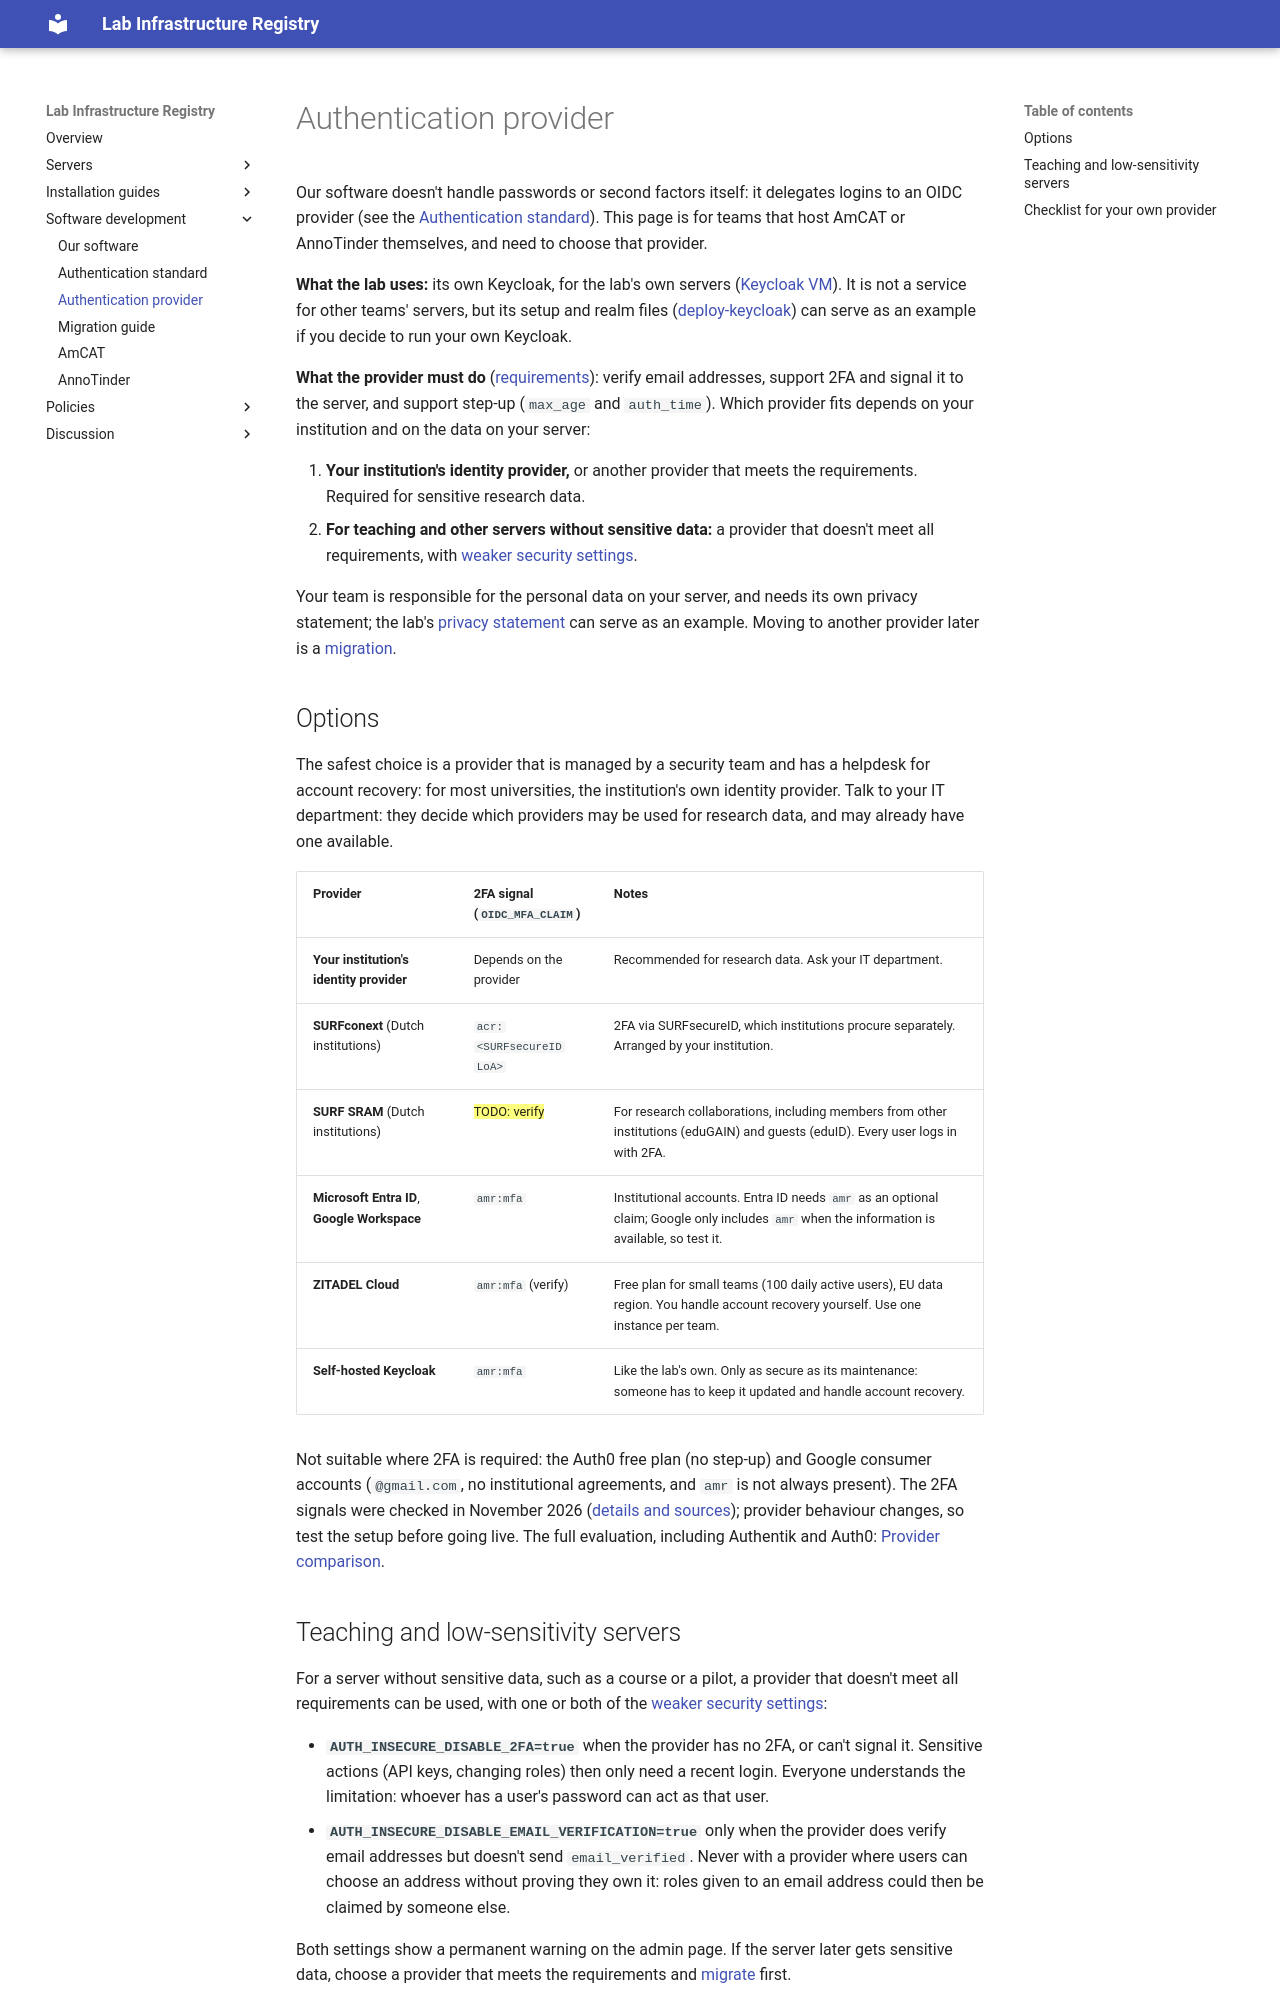

repository: kasperwelbers/societal-analytics-lab-infra · page: auth-install/index.html · generator: mkdocs

# Authentication provider

Our software doesn't handle passwords or second factors itself: it delegates logins to an OIDC provider (see the [Authentication standard](./auth.md)). This page is for teams that host AmCAT or AnnoTinder themselves, and need to choose that provider.

**What the lab uses:** its own Keycloak, for the lab's own servers ([Keycloak VM](./servers/keycloak.md)). It is not a service for other teams' servers, but its setup and realm files ([deploy-keycloak](https://github.com/vu-societal-analytics/deploy-keycloak)) can serve as an example if you decide to run your own Keycloak.

**What the provider must do** ([requirements](./auth.md#oidc-provider-requirements)): verify email addresses, support 2FA and signal it to the server, and support step-up (`max_age` and `auth_time`). Which provider fits depends on your institution and on the data on your server:

1. **Your institution's identity provider,** or another provider that meets the requirements. Required for sensitive research data.
2. **For teaching and other servers without sensitive data:** a provider that doesn't meet all requirements, with [weaker security settings](#teaching-and-low-sensitivity-servers).

Your team is responsible for the personal data on your server, and needs its own privacy statement; the lab's [privacy statement](./policies/privacy.md) can serve as an example. Moving to another provider later is a [migration](./auth-migration.md).

## Options

The safest choice is a provider that is managed by a security team and has a helpdesk for account recovery: for most universities, the institution's own identity provider. Talk to your IT department: they decide which providers may be used for research data, and may already have one available.

| Provider | 2FA signal (`OIDC_MFA_CLAIM`) | Notes |
| --- | --- | --- |
| **Your institution's identity provider** | Depends on the provider | Recommended for research data. Ask your IT department. |
| **SURFconext** (Dutch institutions) | `acr:<SURFsecureID LoA>` | 2FA via SURFsecureID, which institutions procure separately. Arranged by your institution. |
| **SURF SRAM** (Dutch institutions) | ==TODO: verify== | For research collaborations, including members from other institutions (eduGAIN) and guests (eduID). Every user logs in with 2FA. |
| **Microsoft Entra ID**, **Google Workspace** | `amr:mfa` | Institutional accounts. Entra ID needs `amr` as an optional claim; Google only includes `amr` when the information is available, so test it. |
| **ZITADEL Cloud** | `amr:mfa` (verify) | Free plan for small teams (100 daily active users), EU data region. You handle account recovery yourself. Use one instance per team. |
| **Self-hosted Keycloak** | `amr:mfa` | Like the lab's own. Only as secure as its maintenance: someone has to keep it updated and handle account recovery. |

Not suitable where 2FA is required: the Auth0 free plan (no step-up) and Google consumer accounts (`@gmail.com`, no institutional agreements, and `amr` is not always present). The 2FA signals were checked in November 2026 ([details and sources](./auth-2fa.md#provider-support-for-mfa-signals)); provider behaviour changes, so test the setup before going live. The full evaluation, including Authentik and Auth0: [Provider comparison](./auth-providers.md).
